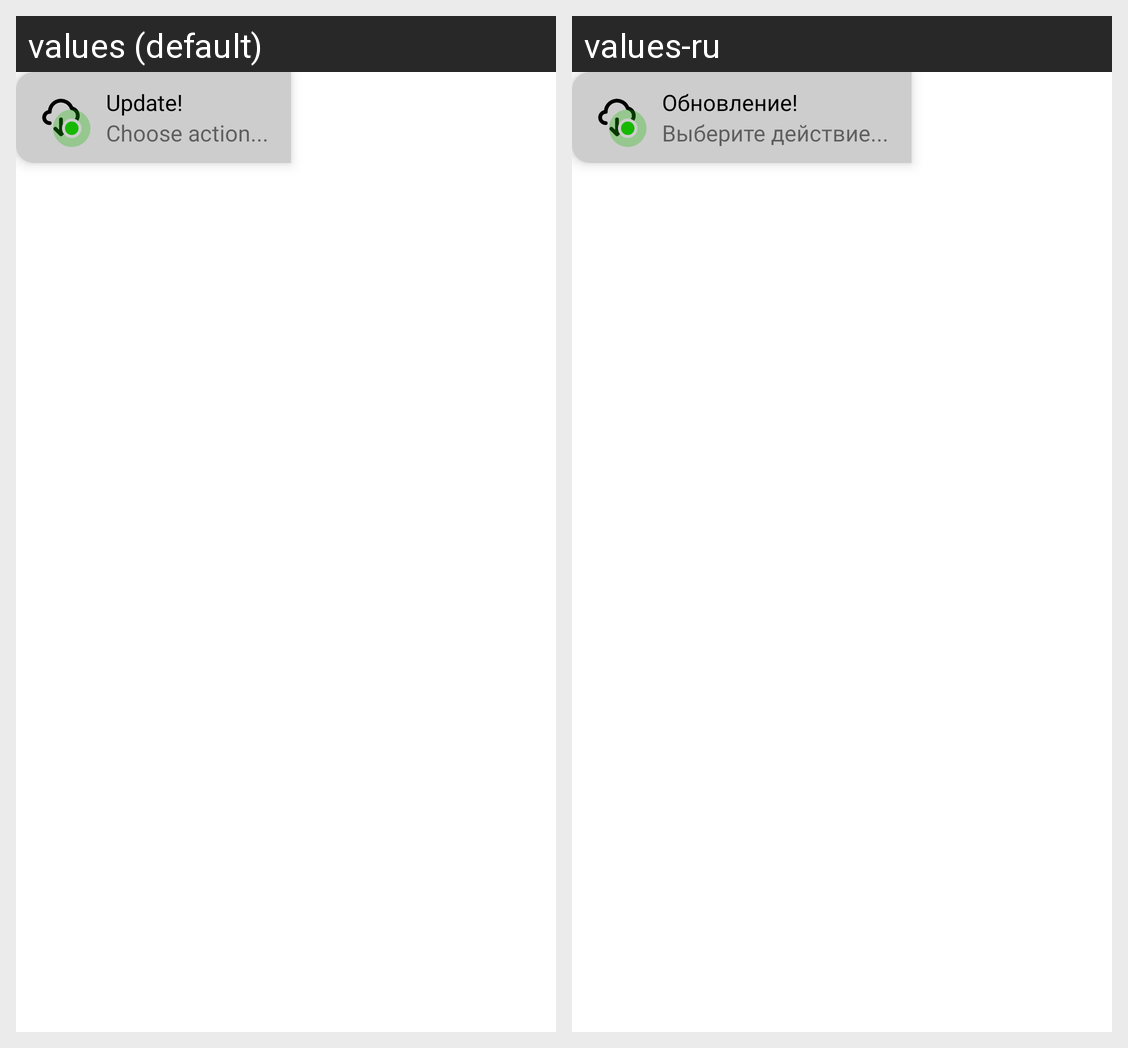

Here is an Android app screen in its default locale and in the app's own translations. Write out the translated-string differences for the strings that appear on this screen.
Android screen res/layout/fragment_update_dialog_start_inside.xml rendered under 2 locales, left to right: values (default), values-ru. Device: Nexus 5 (rendered at 1080×1920; each locale shown at half size, 540×960, under a caption strip naming it); theme Theme.BeatCharts.
Strings drawn on this screen, with the default value and each locale's value (text and hints the layout hard-codes, and strings that could not be matched under every locale, appear in the picture but are not listed):

upd_announce
  values: Update!
  values-ru: Обновление!

upd_choose_action
  values: Choose action...
  values-ru: Выберите действие...
